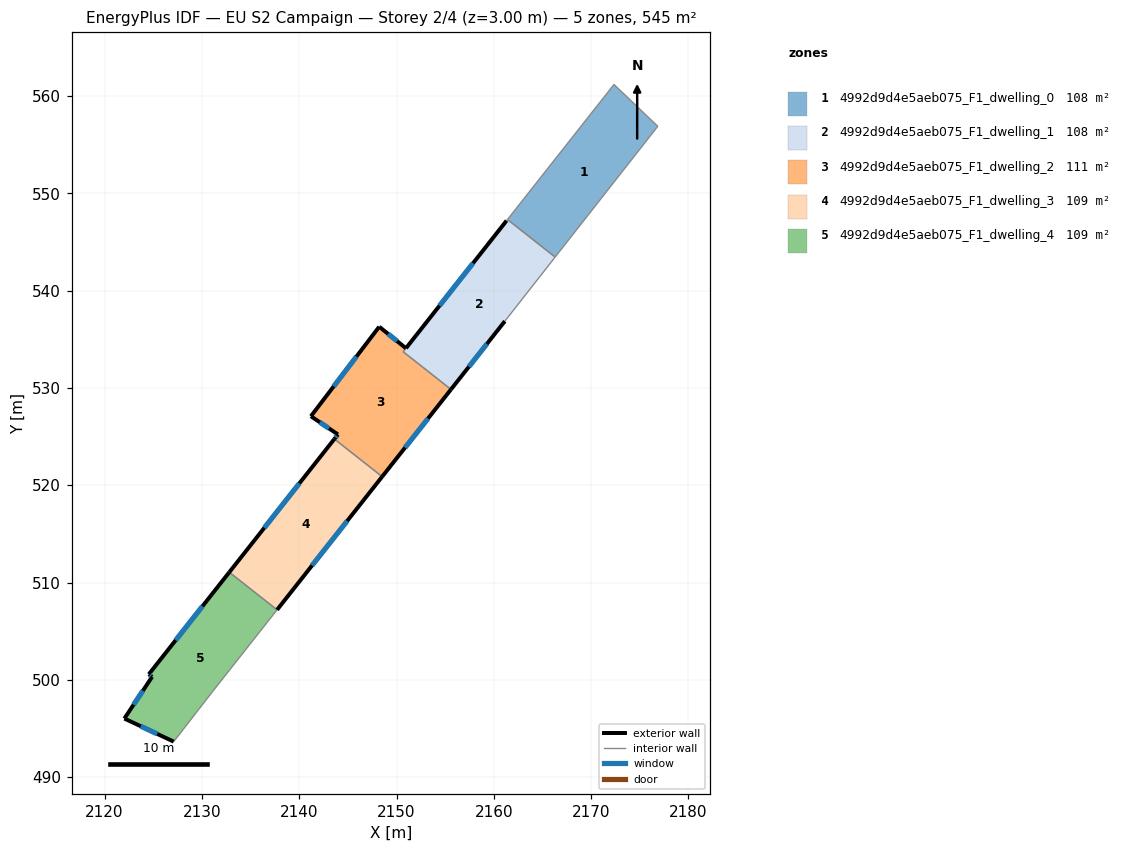
=== STOREY PLAN SPEC (per zone: floor XY polygon, exterior-wall plan segments, windows/doors) ===
zone 1: 4992d9d4e5aeb075_F1_dwelling_0  (108.0 m²)
  floor: (2176.85, 556.89) (2166.30, 543.45) (2161.40, 547.31) (2172.35, 561.19)
  interior walls: 4
zone 2: 4992d9d4e5aeb075_F1_dwelling_1  (108.2 m²)
  floor: (2166.30, 543.45) (2166.21, 543.33) (2161.13, 536.86) (2155.60, 529.84) (2150.69, 533.71) (2161.31, 547.19) (2161.40, 547.31)
  exterior wall: (2161.31, 547.19) – (2150.97, 534.08)  [16.7 m]
    window: (2157.87, 542.82) – (2154.42, 538.45)  [5.6 m²]
  exterior wall: (2155.60, 529.84) – (2161.13, 536.86)  [8.9 m]
    window: (2157.44, 532.18) – (2159.29, 534.52)  [3.0 m²]
  interior walls: 6
zone 3: 4992d9d4e5aeb075_F1_dwelling_2  (110.7 m²)
  floor: (2150.97, 534.08) (2150.69, 533.71) (2155.60, 529.84) (2148.52, 520.88) (2143.61, 524.75) (2143.98, 525.22) (2141.20, 527.09) (2148.22, 536.29)
  exterior wall: (2150.97, 534.08) – (2148.22, 536.29)  [3.5 m]
    window: (2150.05, 534.81) – (2149.14, 535.55)  [1.2 m²]
  exterior wall: (2148.52, 520.88) – (2155.60, 529.84)  [11.4 m]
    window: (2150.88, 523.87) – (2153.24, 526.86)  [3.8 m²]
  exterior wall: (2143.98, 525.22) – (2143.61, 524.75)  [0.6 m]
    window: (2143.86, 525.06) – (2143.74, 524.91)  [0.2 m²]
  exterior wall: (2141.20, 527.09) – (2143.98, 525.22)  [3.4 m]
    window: (2142.13, 526.46) – (2143.06, 525.84)  [1.1 m²]
  exterior wall: (2148.22, 536.29) – (2141.20, 527.09)  [11.6 m]
    window: (2145.88, 533.22) – (2143.54, 530.15)  [3.9 m²]
  interior walls: 3
zone 4: 4992d9d4e5aeb075_F1_dwelling_3  (109.0 m²)
  floor: (2148.52, 520.88) (2137.72, 507.20) (2132.82, 511.06) (2143.61, 524.75)
  exterior wall: (2143.61, 524.75) – (2132.82, 511.06)  [17.4 m]
    window: (2140.01, 520.19) – (2136.41, 515.62)  [5.8 m²]
  exterior wall: (2137.72, 507.20) – (2148.52, 520.88)  [17.4 m]
    window: (2141.32, 511.76) – (2144.92, 516.32)  [5.8 m²]
  interior walls: 2
zone 5: 4992d9d4e5aeb075_F1_dwelling_4  (109.0 m²)
  floor: (2137.72, 507.20) (2131.13, 498.84) (2127.10, 493.65) (2122.03, 496.02) (2124.88, 500.31) (2124.54, 500.57) (2132.82, 511.06)
  exterior wall: (2122.03, 496.02) – (2127.10, 493.65)  [5.6 m]
    window: (2123.72, 495.23) – (2125.41, 494.44)  [1.9 m²]
  exterior wall: (2124.88, 500.31) – (2122.03, 496.02)  [5.2 m]
    window: (2123.93, 498.88) – (2122.98, 497.45)  [1.7 m²]
  exterior wall: (2124.54, 500.57) – (2124.88, 500.31)  [0.4 m]
    window: (2124.66, 500.48) – (2124.77, 500.40)  [0.1 m²]
  exterior wall: (2132.82, 511.06) – (2124.54, 500.57)  [13.4 m]
    window: (2130.06, 507.56) – (2127.30, 504.07)  [4.5 m²]
  interior walls: 3

=== DERIVED (storey summary) ===
Building: EU S2 Campaign
Storey: 2 of 4  (floor level z = 3.00 m)
Storey gross floor area: 544.8 m²
Zones on this storey: 5
  - 4992d9d4e5aeb075_F1_dwelling_0: floor 108.0 m²
  - 4992d9d4e5aeb075_F1_dwelling_1: floor 108.2 m²; exterior wall 25.6 m (76.9 m²); 2 window(s) 8.5 m²; WWR 11.1%
  - 4992d9d4e5aeb075_F1_dwelling_2: floor 110.7 m²; exterior wall 30.5 m (91.4 m²); 5 window(s) 10.2 m²; WWR 11.1%
  - 4992d9d4e5aeb075_F1_dwelling_3: floor 109.0 m²; exterior wall 34.9 m (104.6 m²); 2 window(s) 11.6 m²; WWR 11.1%
  - 4992d9d4e5aeb075_F1_dwelling_4: floor 109.0 m²; exterior wall 24.5 m (73.6 m²); 4 window(s) 8.2 m²; WWR 11.1%
Zone adjacency (shared interzone walls):
  - 4992d9d4e5aeb075_F1_dwelling_0 ↔ 4992d9d4e5aeb075_F1_dwelling_1
  - 4992d9d4e5aeb075_F1_dwelling_1 ↔ 4992d9d4e5aeb075_F1_dwelling_2
  - 4992d9d4e5aeb075_F1_dwelling_2 ↔ 4992d9d4e5aeb075_F1_dwelling_3
  - 4992d9d4e5aeb075_F1_dwelling_3 ↔ 4992d9d4e5aeb075_F1_dwelling_4